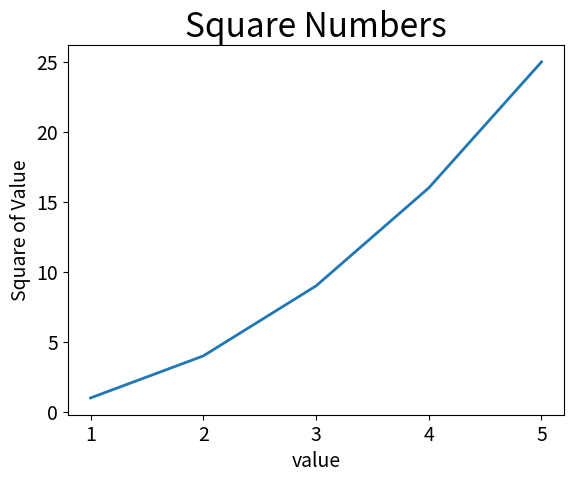

The script that saved this image:
import  matplotlib.pyplot as plt
input_values=[1,2,3,4,5]
squares = [1,4,9,16,25]
# plot()的默认第一个数据点的对应的x的坐标值为0，当做以下操作时，立刻改变此行为
plt.plot(input_values,squares,linewidth=2)

# 设置绘制线条的粗细
# plt.plot(squares,linewidth=1)
# 设置图标标题及字体大小
plt.title("Square Numbers",fontsize=24)
# 设置x轴和y轴的标签和字体大小
plt.xlabel("value",fontsize=14)
plt.ylabel("Square of Value",fontsize=14)
# 设置刻度标记的大小
plt.tick_params(axis='both',labelsize=14)
# plt.plot(squares)

plt.show()